Run: headless pygame with SDL's dummy video driver; simulated clock (each Clock.tick advances the game by its frame time, no real sleeping); random seed 0; keys injected as events and as key.get_pressed() state; no mouse input.
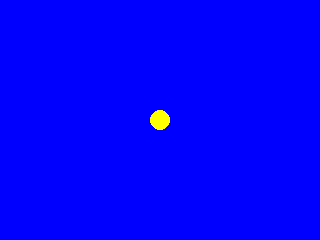
Frame 1 of 4 · flips 1–60 · no input
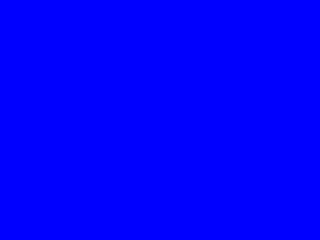
Frame 2 of 4 · flips 61–180 · tapped SPACE, RETURN · held RIGHT (→), D
Frame 3 of 4 · flips 181–300 · held DOWN (↓), S · screen unchanged from frame 2, image omitted
Frame 4 of 4 · flips 301–420 · held LEFT (←), A, UP (↑), W · screen unchanged from frame 3, image omitted

The pygame program that drew these frames:

import pygame

# setup

size = width, height = 320, 240
speed = 300
fps = 60

pygame.init()
screen = pygame.display.set_mode(size)
clock = pygame.time.Clock()
running = True
# delta
dt = 0

# player position is in a senter of a screen
player_pos = pygame.Vector2(width/2, height/2)

while running:
    # poll for events
    for event in pygame.event.get():
        if event.type == pygame.QUIT:
            running = False

    screen.fill('blue')

    # RENDER GAME HERE
    pygame.draw.circle(screen, "yellow", player_pos, 10)

    keys = pygame.key.get_pressed()
    if keys[pygame.K_w] and keys[pygame.K_d]:
        player_pos.y -= speed/2 * dt
        player_pos.x += speed/2 * dt
    elif keys[pygame.K_w] and keys[pygame.K_a]:
        player_pos.y -= speed/2 * dt
        player_pos.x -= speed/2 * dt
    elif keys[pygame.K_s] and keys[pygame.K_a]:
        player_pos.y += speed/2 * dt
        player_pos.x -= speed/2 * dt
    elif keys[pygame.K_s] and keys[pygame.K_d]:
        player_pos.y += speed/2 * dt
        player_pos.x += speed/2 * dt
    elif keys[pygame.K_a]: player_pos.x -= speed * dt
    elif keys[pygame.K_s]: player_pos.y += speed * dt
    elif keys[pygame.K_d]: player_pos.x += speed * dt
    elif keys[pygame.K_w]  : player_pos.y -= speed * dt


    # flip() - updates screen
    pygame.display.flip()
    # limits FPS
    # dt is delta time between frames
    # framerate - independent phisics
    dt = clock.tick(fps) /   1000

pygame.quit()
